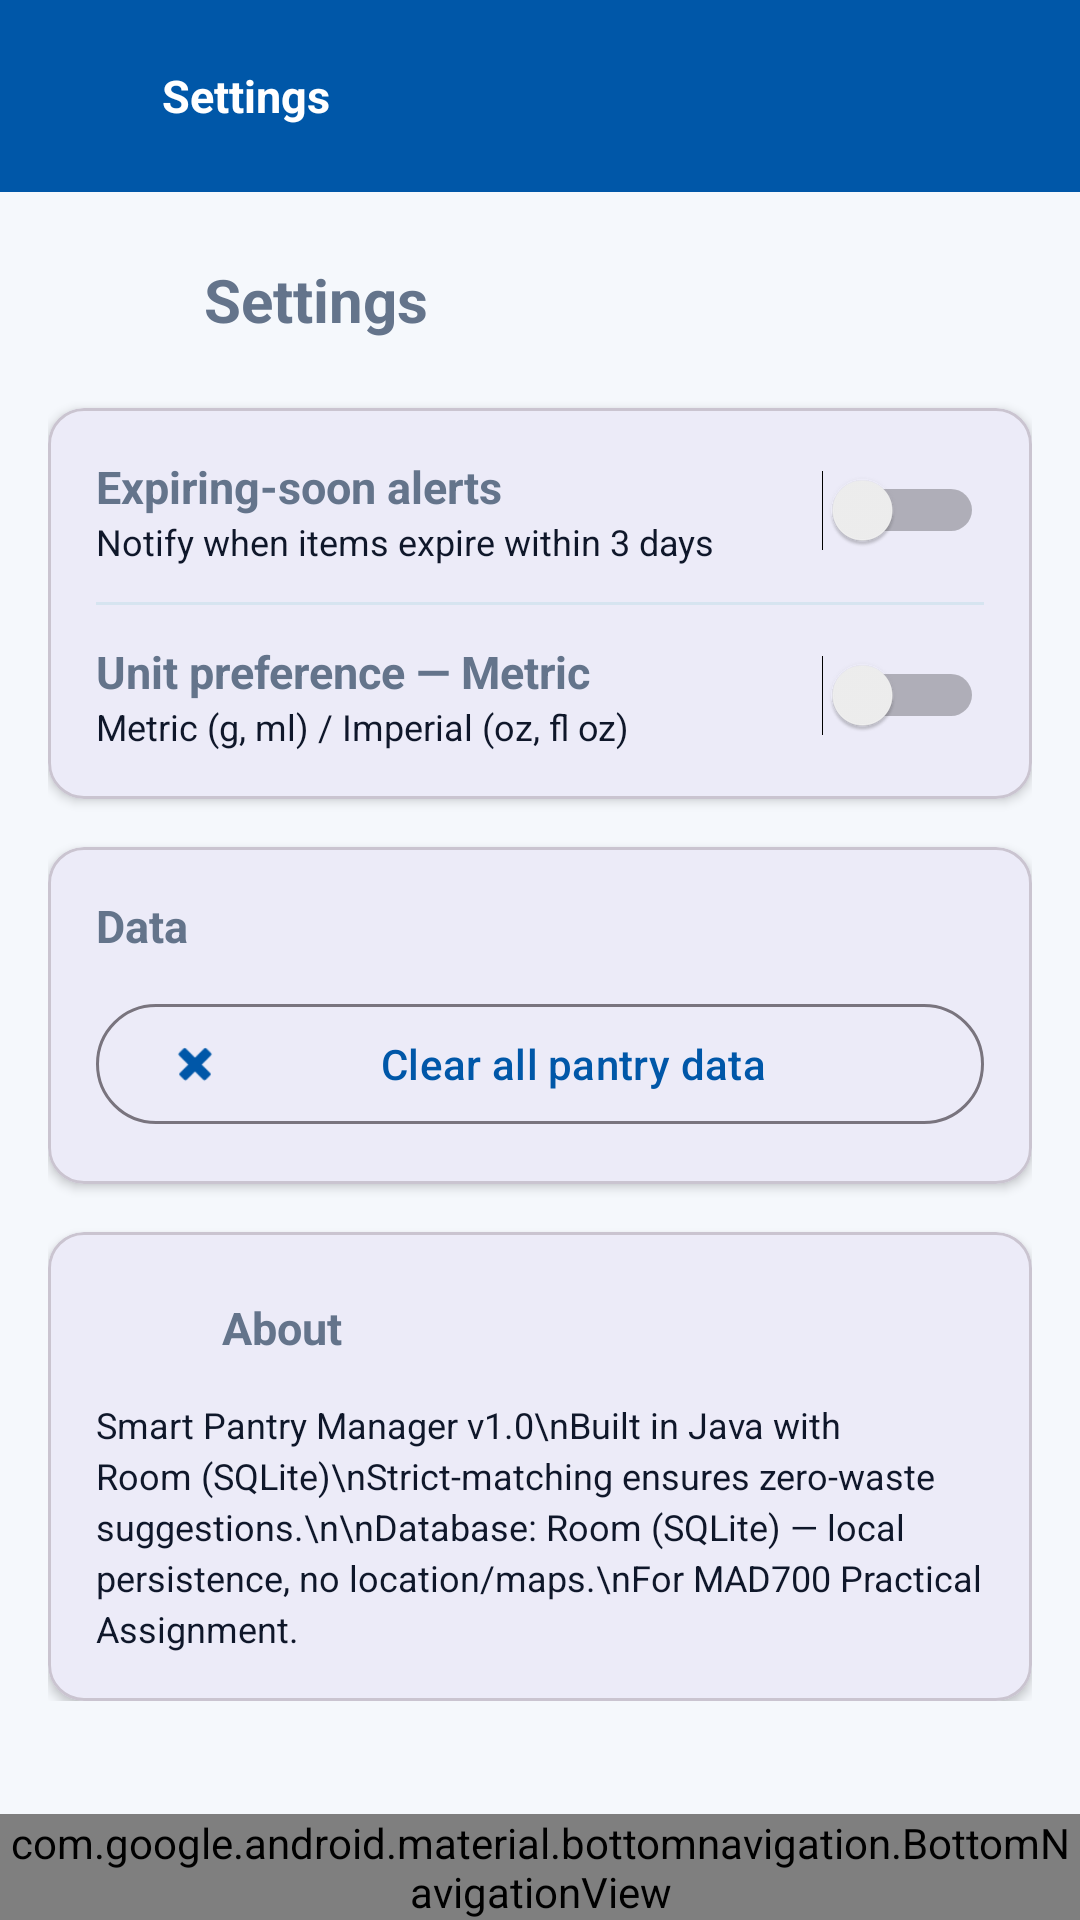

Android layout source for this screen:
<!-- AndroidManifest.xml: application theme Theme.SmartPantryManager -->
<!-- res/layout/activity_settings.xml -->
<?xml version="1.0" encoding="utf-8"?>
<LinearLayout xmlns:android="http://schemas.android.com/apk/res/android"
    xmlns:app="http://schemas.android.com/apk/res-auto"
    android:layout_width="match_parent"
    android:layout_height="match_parent"
    android:orientation="vertical"
    android:background="@color/background">

    <com.google.android.material.appbar.AppBarLayout
        android:layout_width="match_parent"
        android:layout_height="wrap_content">
        <androidx.appcompat.widget.Toolbar
            android:id="@+id/toolbar"
            android:layout_width="match_parent"
            android:layout_height="?attr/actionBarSize"
            android:background="?attr/colorPrimary">
            <LinearLayout
                android:layout_width="wrap_content"
                android:layout_height="match_parent"
                android:orientation="horizontal"
                android:gravity="center_vertical">
                <ImageView
                    android:layout_width="28dp"
                    android:layout_height="28dp"
                    android:src="@drawable/ic_pantry_logo"
                    android:contentDescription="App logo" />
                <TextView
                    android:layout_width="wrap_content"
                    android:layout_height="wrap_content"
                    android:layout_marginStart="10dp"
                    android:text="Settings"
                    android:textSize="15sp"
                    android:textStyle="bold"
                    android:textColor="@android:color/white" />
            </LinearLayout>
        </androidx.appcompat.widget.Toolbar>
    </com.google.android.material.appbar.AppBarLayout>

    <ScrollView
        android:layout_width="match_parent"
        android:layout_height="0dp"
        android:layout_weight="1">

        <LinearLayout
            android:layout_width="match_parent"
            android:layout_height="wrap_content"
            android:orientation="vertical"
            android:padding="16dp">

            <LinearLayout
                android:layout_width="match_parent"
                android:layout_height="wrap_content"
                android:orientation="horizontal"
                android:gravity="center_vertical">
                <ImageView
                    android:layout_width="40dp"
                    android:layout_height="40dp"
                    android:src="@drawable/ic_pantry_logo"
                    android:contentDescription="App logo" />
                <TextView
                    android:layout_width="wrap_content"
                    android:layout_height="wrap_content"
                    android:layout_marginStart="12dp"
                    android:text="Settings"
                    android:textSize="20sp"
                    android:textStyle="bold"
                    android:textColor="@color/text_primary" />
            </LinearLayout>

            <com.google.android.material.card.MaterialCardView
                android:layout_width="match_parent"
                android:layout_height="wrap_content"
                android:layout_marginTop="16dp"
                app:cardCornerRadius="12dp"
                app:cardElevation="2dp">

                <LinearLayout
                    android:layout_width="match_parent"
                    android:layout_height="wrap_content"
                    android:orientation="vertical"
                    android:padding="16dp">

                    <LinearLayout
                        android:layout_width="match_parent"
                        android:layout_height="wrap_content"
                        android:orientation="horizontal"
                        android:gravity="center_vertical">
                        <LinearLayout
                            android:layout_width="0dp"
                            android:layout_height="wrap_content"
                            android:layout_weight="1"
                            android:orientation="vertical">
                            <TextView
                                android:layout_width="wrap_content"
                                android:layout_height="wrap_content"
                                android:text="Expiring-soon alerts"
                                android:textSize="15sp"
                                android:textStyle="bold"
                                android:textColor="@color/text_primary" />
                            <TextView
                                android:layout_width="wrap_content"
                                android:layout_height="wrap_content"
                                android:text="Notify when items expire within 3 days"
                                android:textSize="12sp"
                                android:textColor="@color/text_secondary" />
                        </LinearLayout>
                        <Switch
                            android:id="@+id/switch_expiry"
                            android:layout_width="wrap_content"
                            android:layout_height="wrap_content" />
                    </LinearLayout>

                    <View
                        android:layout_width="match_parent"
                        android:layout_height="1dp"
                        android:layout_marginVertical="12dp"
                        android:background="@color/divider" />

                    <LinearLayout
                        android:layout_width="match_parent"
                        android:layout_height="wrap_content"
                        android:orientation="horizontal"
                        android:gravity="center_vertical">
                        <LinearLayout
                            android:layout_width="0dp"
                            android:layout_height="wrap_content"
                            android:layout_weight="1"
                            android:orientation="vertical">
                            <TextView
                                android:layout_width="wrap_content"
                                android:layout_height="wrap_content"
                                android:text="Unit preference — Metric"
                                android:textSize="15sp"
                                android:textStyle="bold"
                                android:textColor="@color/text_primary" />
                            <TextView
                                android:layout_width="wrap_content"
                                android:layout_height="wrap_content"
                                android:text="Metric (g, ml) / Imperial (oz, fl oz)"
                                android:textSize="12sp"
                                android:textColor="@color/text_secondary" />
                        </LinearLayout>
                        <Switch
                            android:id="@+id/switch_units"
                            android:layout_width="wrap_content"
                            android:layout_height="wrap_content" />
                    </LinearLayout>
                </LinearLayout>
            </com.google.android.material.card.MaterialCardView>

            <com.google.android.material.card.MaterialCardView
                android:layout_width="match_parent"
                android:layout_height="wrap_content"
                android:layout_marginTop="16dp"
                app:cardCornerRadius="12dp"
                app:cardElevation="2dp">

                <LinearLayout
                    android:layout_width="match_parent"
                    android:layout_height="wrap_content"
                    android:orientation="vertical"
                    android:padding="16dp">

                    <TextView
                        android:layout_width="wrap_content"
                        android:layout_height="wrap_content"
                        android:text="Data"
                        android:textSize="15sp"
                        android:textStyle="bold"
                        android:textColor="@color/text_primary" />

                    <com.google.android.material.button.MaterialButton
                        android:id="@+id/btn_clear_data"
                        android:layout_width="match_parent"
                        android:layout_height="wrap_content"
                        android:layout_marginTop="12dp"
                        android:text="Clear all pantry data"
                        app:icon="@android:drawable/ic_delete"
                        style="@style/Widget.Material3.Button.OutlinedButton" />
                </LinearLayout>
            </com.google.android.material.card.MaterialCardView>

            <com.google.android.material.card.MaterialCardView
                android:layout_width="match_parent"
                android:layout_height="wrap_content"
                android:layout_marginTop="16dp"
                app:cardCornerRadius="12dp"
                app:cardElevation="2dp">

                <LinearLayout
                    android:layout_width="match_parent"
                    android:layout_height="wrap_content"
                    android:orientation="vertical"
                    android:padding="16dp">

                    <LinearLayout
                        android:layout_width="match_parent"
                        android:layout_height="wrap_content"
                        android:orientation="horizontal"
                        android:gravity="center_vertical">
                        <ImageView
                            android:layout_width="32dp"
                            android:layout_height="32dp"
                            android:src="@drawable/ic_pantry_logo"
                            android:contentDescription="Logo" />
                        <TextView
                            android:layout_width="wrap_content"
                            android:layout_height="wrap_content"
                            android:layout_marginStart="10dp"
                            android:text="About"
                            android:textSize="15sp"
                            android:textStyle="bold"
                            android:textColor="@color/text_primary" />
                    </LinearLayout>

                    <TextView
                        android:layout_width="wrap_content"
                        android:layout_height="wrap_content"
                        android:layout_marginTop="8dp"
                        android:text="Smart Pantry Manager v1.0\nBuilt in Java with Room (SQLite)\nStrict-matching ensures zero-waste suggestions.\n\nDatabase: Room (SQLite) — local persistence, no location/maps.\nFor MAD700 Practical Assignment."
                        android:textSize="12sp"
                        android:textColor="@color/text_secondary"
                        android:lineSpacingExtra="3dp" />
                </LinearLayout>
            </com.google.android.material.card.MaterialCardView>
        </LinearLayout>
    </ScrollView>

    <com.google.android.material.bottomnavigation.BottomNavigationView
        android:id="@+id/bottom_navigation"
        android:layout_width="match_parent"
        android:layout_height="wrap_content"
        app:menu="@menu/bottom_nav_menu"
        app:labelVisibilityMode="labeled" />

</LinearLayout>
<!-- resources referenced by this layout -->
<resources>
  <color name="background">#F5F8FC</color>
  <color name="divider">#D6E4F0</color>
  <color name="text_primary">#64748B</color>
  <color name="text_secondary">#0F172A</color>
  <style name="Theme.SmartPantryManager" parent="Theme.Material3.DayNight.NoActionBar">
          <item name="colorPrimary">@color/primary</item>
          <item name="colorPrimaryVariant">@color/primary_dark</item>
          <item name="colorSecondary">@color/accent</item>
          <item name="android:statusBarColor">@color/primary_dark</item>
          <item name="android:windowBackground">@color/background</item>
      </style>
  <color name="primary">#0057A8</color>
  <color name="primary_dark">#003D75</color>
  <color name="accent">#C48A3F</color>
</resources>
